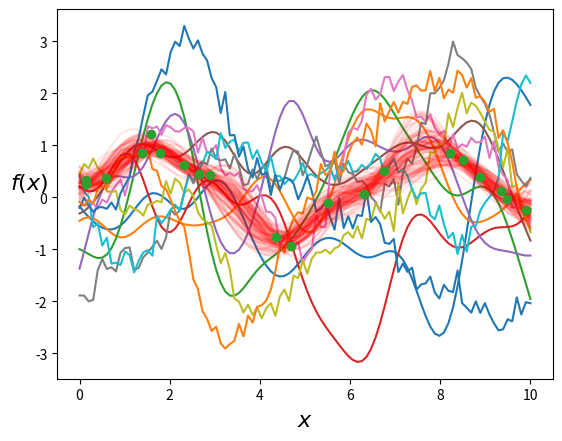

The matplotlib source for this figure:
import numpy as np
import matplotlib.pyplot as plt
import scipy.stats as stats
import seaborn as sns


def squared_distance(x, y):
    return np.array(
        [[(x[i] - y[j]) ** 2 for i in range(len(x))] for j in range(len(y))])


np.random.seed(1)
test_points = np.linspace(0, 10, 100)
cov = np.exp(-squared_distance(test_points, test_points))
plt.plot(test_points, stats.multivariate_normal.rvs(cov=cov, size=6).T)
plt.xlabel('$x$', fontsize=16)
plt.ylabel('$f(x)$', fontsize=16, rotation=0)
plt.show()

eta = 1.5
rho = 0.5
sigma = 0.03

D = squared_distance(test_points, test_points)

cov = eta * np.exp(-rho * D)
diag = eta + sigma

np.fill_diagonal(cov, diag)

for i in range(6):
    plt.plot(test_points, stats.multivariate_normal.rvs(cov=cov))
plt.xlabel('$x$', fontsize=16)
plt.ylabel('$f(x)$', fontsize=16, rotation=0)
plt.show()

x = np.random.uniform(0, 10, size=20)
y = np.random.normal(np.sin(x), 0.2)
K_oo = eta * np.exp(-rho * D)
D_x = squared_distance(x, x)
K = eta * np.exp(-rho * D_x)
diag_x = eta + sigma
np.fill_diagonal(K, diag_x)
D_off_diag = squared_distance(x, test_points)
K_o = eta * np.exp(-rho * D_off_diag)

# Posterior mean
mu_post = np.dot(np.dot(K_o, np.linalg.inv(K)), y)
# Posterior covariance
SIGMA_post = K_oo - np.dot(np.dot(K_o, np.linalg.inv(K)), K_o.T)

for i in range(100):
    fx = stats.multivariate_normal.rvs(mean=mu_post, cov=SIGMA_post)
    plt.plot(test_points, fx, 'r-', alpha=0.1)

plt.plot(x, y, 'o')

plt.xlabel('$x$', fontsize=16)
plt.ylabel('$f(x)$', fontsize=16, rotation=0)
plt.show()
